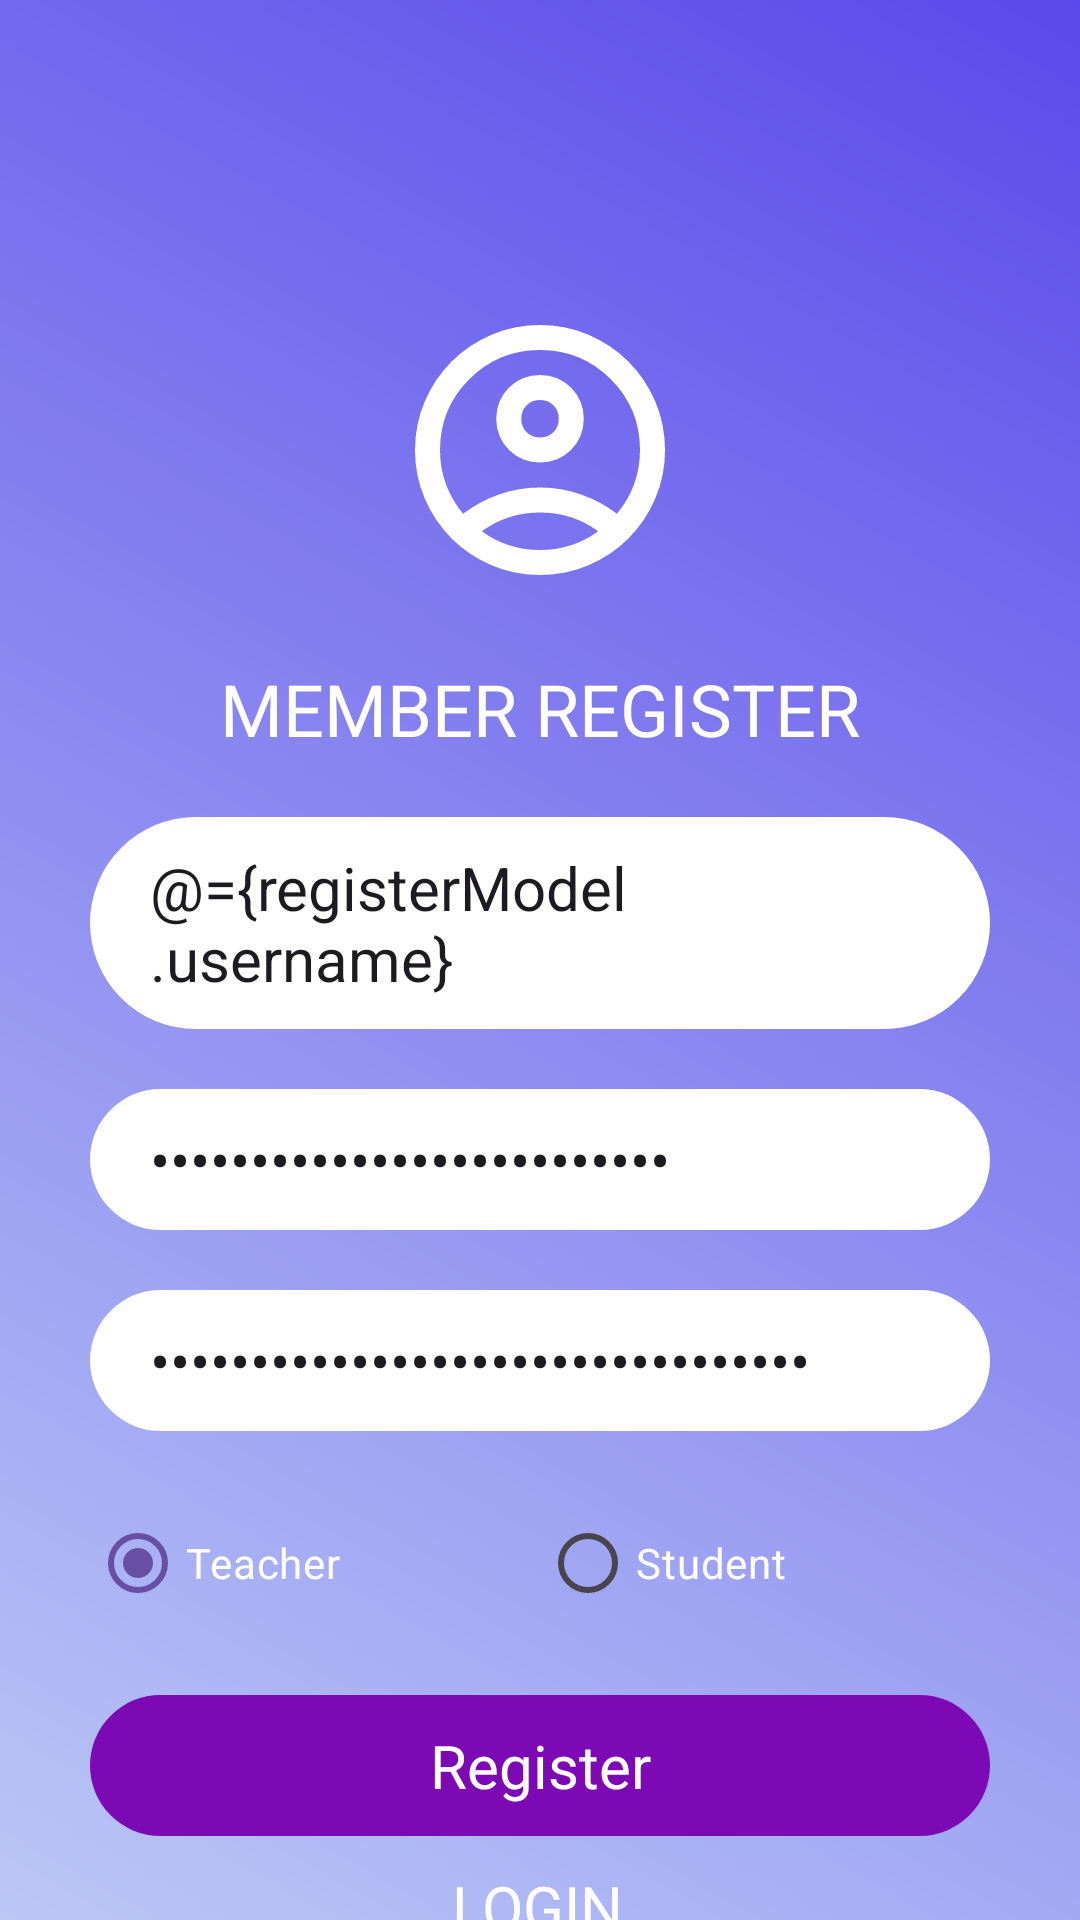

The Android layout XML behind this screen, and the referenced resources:
<!-- AndroidManifest.xml: application theme Theme.PRM392_Android_Project -->
<!-- res/layout/fragment_register.xml -->
<?xml version="1.0" encoding="utf-8"?>
<layout>
    <data>
        <variable
            name="registerModel"
            type="com.example.prm392_android_project.models.truong.RegisterModel" />
        <variable
            name="role"
            type="String"/>
    </data>
    <androidx.constraintlayout.widget.ConstraintLayout xmlns:android="http://schemas.android.com/apk/res/android"
        xmlns:tools="http://schemas.android.com/tools"
        xmlns:app="http://schemas.android.com/apk/res-auto"
        android:layout_width="match_parent"
        android:layout_height="match_parent"
        tools:context=".views.RegisterFragment"
        android:background="@drawable/login1_background">

        <ImageView
            android:layout_marginTop="100dp"
            android:id="@+id/imgAccount"
            android:layout_width="100dp"
            android:layout_height="100dp"
            android:scaleType="centerCrop"
            android:src="@drawable/account_circle_24px"
            app:layout_constraintEnd_toEndOf="parent"
            app:layout_constraintStart_toStartOf="parent"
            app:layout_constraintTop_toTopOf="parent" />

        <TextView
            android:id="@+id/textView"
            android:layout_width="wrap_content"
            android:layout_height="wrap_content"
            android:layout_marginTop="20dp"
            android:text="MEMBER REGISTER"
            android:textColor="@drawable/login1_link_state"
            android:textSize="24dp"

            app:layout_constraintEnd_toEndOf="@+id/imgAccount"
            app:layout_constraintStart_toStartOf="@+id/imgAccount"
            app:layout_constraintTop_toBottomOf="@+id/imgAccount" />

        <EditText
            android:id="@id/edtUsername"
            android:layout_width="300dp"
            android:layout_marginTop="20dp"
            android:layout_height="wrap_content"
            android:hint="Username"
            android:text="@={registerModel.username}"
            android:textColorHint="#8FB6B0"
            android:textSize="20dp"
            android:background="@drawable/login1_input_background"
            app:layout_constraintEnd_toEndOf="@+id/textView"
            app:layout_constraintStart_toStartOf="@+id/textView"
            app:layout_constraintTop_toBottomOf="@+id/textView" />

        <EditText
            android:id="@id/edtPassword"
            android:layout_width="300dp"
            android:layout_height="wrap_content"
            android:hint="Password"
            android:inputType="textPassword"
            android:text="@={registerModel.password}"
            android:textColorHint="#8FB6B0"
            android:textSize="20dp"
            android:layout_marginTop="20dp"
            android:background="@drawable/login1_input_background"
            app:layout_constraintEnd_toEndOf="@+id/edtUsername"
            app:layout_constraintStart_toStartOf="@+id/edtUsername"
            app:layout_constraintTop_toBottomOf="@+id/edtUsername" />

        <EditText
            android:inputType="textPassword"
            android:id="@id/edtConfirmPassword"
            android:layout_width="300dp"
            android:layout_height="wrap_content"
            android:background="@drawable/login1_input_background"
            android:hint="Confirm Password"
            android:text="@={registerModel.confirmPassword}"
            android:textColorHint="#8FB6B0"
            android:textSize="20dp"
            android:layout_marginTop="20dp"
            app:layout_constraintEnd_toEndOf="@+id/edtPassword"
            app:layout_constraintStart_toStartOf="@+id/edtPassword"
            app:layout_constraintTop_toBottomOf="@+id/edtPassword" />

        <RadioGroup
            android:id="@+id/rdoRole"
            role="@={registerModel.roleId}"
            android:layout_width="0dp"
            android:layout_height="wrap_content"
            android:orientation="horizontal"
            android:layout_marginTop="20dp"
            app:layout_constraintEnd_toEndOf="@+id/edtConfirmPassword"
            app:layout_constraintStart_toStartOf="@+id/edtConfirmPassword"
            app:layout_constraintTop_toBottomOf="@+id/edtConfirmPassword">

            <RadioButton
                android:id="@+id/rdoTeacher"
                android:layout_width="0dp"
                android:layout_height="wrap_content"
                android:text="Teacher"
                android:layout_weight="1"
                android:checked="true"
                android:textColor="@color/white" />

            <RadioButton
                android:layout_weight="1"
                android:id="@+id/rdoStudent"
                android:layout_width="0dp"
                android:layout_height="wrap_content"
                android:text="Student"
                android:textColor="@color/white" />
        </RadioGroup>

        <TextView
            android:id="@+id/btnRegister"
            android:layout_width="300dp"
            android:layout_height="wrap_content"
            android:gravity="center"
            android:textColor="@drawable/button1_text_state"
            android:text="Register"
            android:textSize="20dp"
            android:background="@drawable/login1_button_state"
            app:layout_constraintEnd_toEndOf="@+id/rdoRole"
            app:layout_constraintStart_toStartOf="@+id/rdoRole"
            app:layout_constraintTop_toBottomOf="@+id/rdoRole"
            android:layout_marginTop="20dp"/>

        <TextView
            android:id="@+id/txtLink"
            android:layout_width="wrap_content"
            android:layout_height="wrap_content"
            android:padding="10dp"
            android:text="@string/login_link"
            android:textColor="@drawable/login1_link_state"
            android:textSize="20dp"
            app:layout_constraintEnd_toEndOf="@+id/btnRegister"
            app:layout_constraintHorizontal_bias="0.497"
            app:layout_constraintStart_toStartOf="@+id/btnRegister"
            app:layout_constraintTop_toBottomOf="@+id/btnRegister" />
    </androidx.constraintlayout.widget.ConstraintLayout>

</layout>
<!-- resources referenced by this layout -->
<resources>
  <color name="white">#FFFFFFFF</color>
  <!-- drawable button1_text_state (drawable) -->
  <?xml version="1.0" encoding="utf-8"?>
  <selector xmlns:android="http://schemas.android.com/apk/res/android">
      <item android:color="#24E0DF" android:state_pressed="true"/>
      <item android:color="@color/white"/>
  </selector>
  <!-- drawable login1_background (drawable) -->
  <?xml version="1.0" encoding="utf-8"?>
  <shape xmlns:android="http://schemas.android.com/apk/res/android">
  
      <gradient android:angle="45"
          android:startColor="#BAC8F6"
          android:endColor="#5C49EB" />
  </shape>
  <!-- drawable login1_button_state (drawable) -->
  <?xml version="1.0" encoding="utf-8"?>
  <selector xmlns:android="http://schemas.android.com/apk/res/android">
      <item android:drawable="@drawable/login1_button_press" android:state_pressed="true"/>
      <item android:drawable="@drawable/login_button_disable" android:state_enabled="false"/>
      <item android:drawable="@drawable/login1_button_normal"/>
  </selector>
  <!-- drawable login1_input_background (drawable) -->
  <?xml version="1.0" encoding="utf-8"?>
  <shape xmlns:android="http://schemas.android.com/apk/res/android">
      <solid android:color="@color/white"/>
      <corners android:radius="40dp"/>
      <padding android:left="20dp"
          android:right="20dp"
          android:top="10dp"
          android:bottom="10dp"/>
  </shape>
  <!-- drawable login1_link_state (drawable) -->
  <?xml version="1.0" encoding="utf-8"?>
  <selector xmlns:android="http://schemas.android.com/apk/res/android">
      <item android:state_pressed="true" android:color="#5544ED" />
      <item android:color="@color/white"/>
  
  </selector>
  <string name="login_link">
          <u>LOGIN</u>
      </string>
  <style name="Theme.PRM392_Android_Project" parent="Base.Theme.PRM392_Android_Project" />
  <!-- drawable login1_button_press (drawable) -->
  <?xml version="1.0" encoding="utf-8"?>
  <shape xmlns:android="http://schemas.android.com/apk/res/android">
      <solid android:color="#C15FF6"/>
      <corners android:radius="40dp"/>
      <padding android:left="20dp"
          android:right="20dp"
          android:top="10dp"
          android:bottom="10dp"/>
  </shape>
  <!-- drawable login_button_disable (drawable) -->
  <?xml version="1.0" encoding="utf-8"?>
  <shape xmlns:android="http://schemas.android.com/apk/res/android">
      <solid android:color="#BFBFC3"/>
      <corners android:radius="40dp"/>
      <padding android:left="20dp"
          android:right="20dp"
          android:top="10dp"
          android:bottom="10dp"/>
  </shape>
  <!-- drawable login1_button_normal (drawable) -->
  <?xml version="1.0" encoding="utf-8"?>
  <shape xmlns:android="http://schemas.android.com/apk/res/android">
      <solid android:color="#7c09b3"/>
      <corners android:radius="40dp"/>
      <padding android:left="20dp"
          android:right="20dp"
          android:top="10dp"
          android:bottom="10dp"/>
  </shape>
  <style name="Base.Theme.PRM392_Android_Project" parent="Theme.Material3.DayNight">
          
          
      </style>
</resources>
